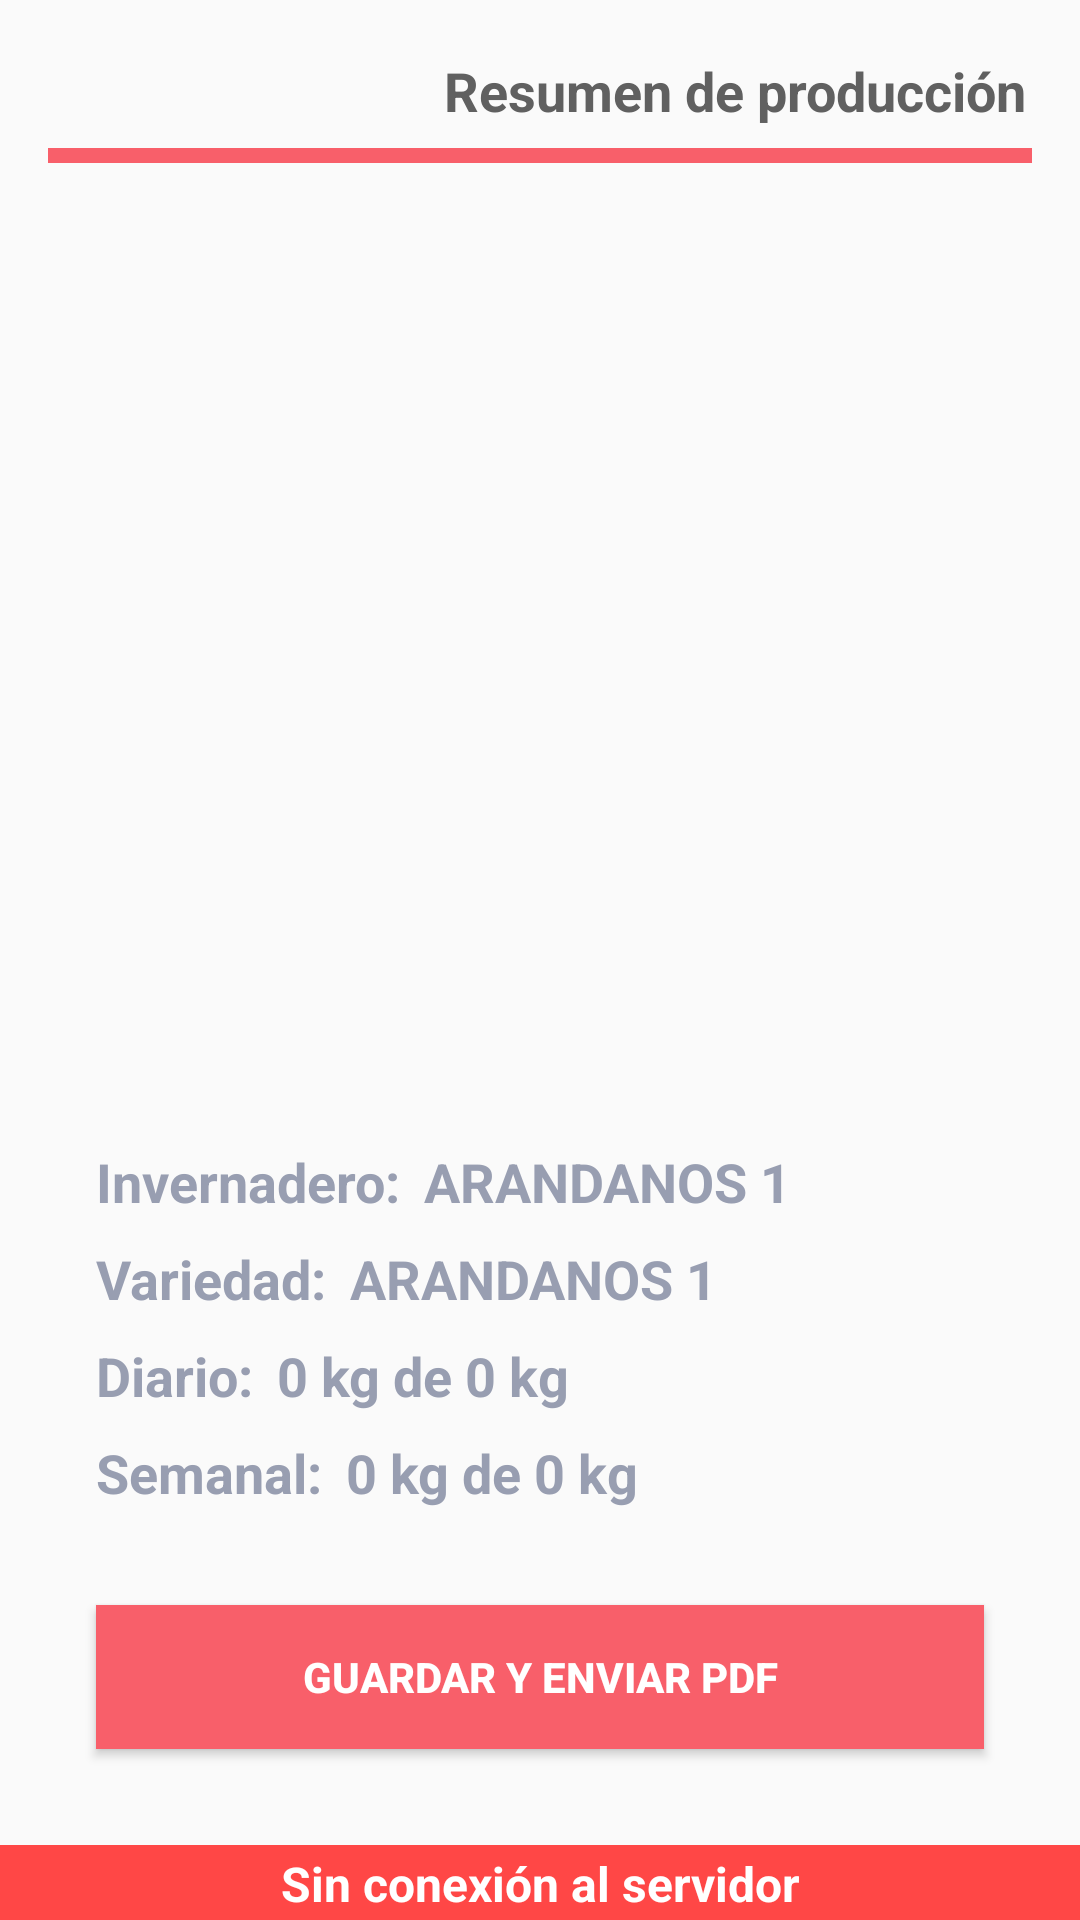

Reconstruct the res/layout file that produces this screen, plus the resources it refers to.
<!-- AndroidManifest.xml: application theme Theme.RedRubbies -->
<!-- res/layout/activity_reporte_produccion.xml -->
<?xml version="1.0" encoding="utf-8"?>
<androidx.constraintlayout.widget.ConstraintLayout xmlns:android="http://schemas.android.com/apk/res/android"
    xmlns:app="http://schemas.android.com/apk/res-auto"
    xmlns:tools="http://schemas.android.com/tools"
    android:layout_width="match_parent"
    android:layout_height="match_parent"
    tools:context=".ui.views.reporte.ReporteProduccionActivity">

    <LinearLayout
        android:id="@+id/linearLayout3"
        android:layout_width="0dp"
        android:layout_height="0dp"
        android:layout_marginStart="16dp"
        android:layout_marginLeft="16dp"
        android:layout_marginTop="16dp"
        android:layout_marginEnd="16dp"
        android:layout_marginRight="16dp"
        android:layout_marginBottom="16dp"
        android:orientation="vertical"
        app:layout_constraintBottom_toTopOf="@+id/totalInvernadero"
        app:layout_constraintEnd_toEndOf="parent"
        app:layout_constraintHorizontal_bias="0.0"
        app:layout_constraintStart_toStartOf="parent"
        app:layout_constraintTop_toTopOf="parent">


        <TextView
            android:id="@+id/labelProduccion"
            android:layout_width="match_parent"
            android:layout_height="wrap_content"
            android:fontFamily="sans-serif"
            android:gravity="right"
            android:paddingLeft="2dp"
            android:paddingTop="2dp"
            android:paddingRight="2dp"
            android:paddingBottom="2dp"
            android:text="Resumen de producción"
            android:textColor="#606060"
            android:textSize="18sp"
            android:textStyle="bold" />

        <Space
            android:id="@+id/espacio"
            android:layout_width="match_parent"
            android:layout_height="5dp" />

        <View
            android:id="@+id/divider"
            android:layout_width="match_parent"
            android:layout_height="5dp"
            android:background="#f85f6a"
            android:scrollbarDefaultDelayBeforeFade="400"
            android:scrollbarFadeDuration="250"
            android:scrollbarSize="4dp" />

        <androidx.recyclerview.widget.RecyclerView
            android:id="@+id/recyclerView"
            android:layout_width="match_parent"
            android:layout_height="match_parent" />

    </LinearLayout>

    <TextView
        android:id="@+id/totalVariedad"
        android:layout_width="wrap_content"
        android:layout_height="wrap_content"
        android:layout_marginStart="32dp"
        android:layout_marginLeft="32dp"
        android:layout_marginBottom="8dp"
        android:text="Variedad:"
        android:textColor="#989eb1"
        android:textSize="18sp"
        android:textStyle="bold"
        app:layout_constraintBottom_toTopOf="@+id/totalDiario"
        app:layout_constraintStart_toStartOf="parent" />

    <TextView
        android:id="@+id/totalInvernadero"
        android:layout_width="wrap_content"
        android:layout_height="wrap_content"
        android:layout_marginStart="32dp"
        android:layout_marginLeft="32dp"
        android:layout_marginBottom="8dp"
        android:text="Invernadero:"
        android:textColor="#989eb1"
        android:textSize="18sp"
        android:textStyle="bold"
        app:layout_constraintBottom_toTopOf="@+id/totalVariedad"
        app:layout_constraintStart_toStartOf="parent" />

    <TextView
        android:id="@+id/variedad"
        android:layout_width="wrap_content"
        android:layout_height="wrap_content"
        android:layout_marginStart="8dp"
        android:layout_marginLeft="8dp"
        android:layout_marginBottom="8dp"
        android:text="ARANDANOS 1"
        android:textColor="#989eb1"
        android:textSize="18sp"
        android:textStyle="bold"
        app:layout_constraintBottom_toTopOf="@+id/dia"
        app:layout_constraintStart_toEndOf="@+id/totalVariedad" />

    <TextView
        android:id="@+id/invernadero"
        android:layout_width="wrap_content"
        android:layout_height="wrap_content"
        android:layout_marginStart="8dp"
        android:layout_marginLeft="8dp"
        android:layout_marginBottom="8dp"
        android:text="ARANDANOS 1"
        android:textColor="#989eb1"
        android:textSize="18sp"
        android:textStyle="bold"
        app:layout_constraintBottom_toTopOf="@+id/variedad"
        app:layout_constraintStart_toEndOf="@+id/totalInvernadero" />


    <TextView
        android:id="@+id/totalDiario"
        android:layout_width="wrap_content"
        android:layout_height="wrap_content"
        android:layout_marginStart="32dp"
        android:layout_marginLeft="32dp"
        android:layout_marginBottom="8dp"
        android:text="Diario:"
        android:textColor="#989eb1"
        android:textSize="18sp"
        android:textStyle="bold"
        app:layout_constraintBottom_toTopOf="@+id/totalSemana"
        app:layout_constraintStart_toStartOf="parent" />

    <TextView
        android:id="@+id/dia"
        android:layout_width="wrap_content"
        android:layout_height="wrap_content"
        android:layout_marginStart="8dp"
        android:layout_marginLeft="8dp"
        android:layout_marginBottom="8dp"
        android:text="0 kg de 0 kg"
        android:textColor="#989eb1"
        android:textSize="18sp"
        android:textStyle="bold"
        app:layout_constraintBottom_toTopOf="@+id/semana"
        app:layout_constraintStart_toEndOf="@+id/totalDiario" />

    <TextView
        android:id="@+id/totalSemana"
        android:layout_width="wrap_content"
        android:layout_height="wrap_content"
        android:layout_marginStart="32dp"
        android:layout_marginLeft="32dp"
        android:layout_marginBottom="32dp"
        android:text="Semanal:"
        android:textColor="#989eb1"
        android:textSize="18sp"
        android:textStyle="bold"
        app:layout_constraintBottom_toTopOf="@+id/generarPDF"
        app:layout_constraintStart_toStartOf="parent" />

    <TextView
        android:id="@+id/semana"
        android:layout_width="wrap_content"
        android:layout_height="wrap_content"
        android:layout_marginStart="8dp"
        android:layout_marginLeft="8dp"
        android:layout_marginBottom="32dp"
        android:text="0 kg de 0 kg"
        android:textColor="#989eb1"
        android:textSize="18sp"
        android:textStyle="bold"
        app:layout_constraintBottom_toTopOf="@+id/generarPDF"
        app:layout_constraintStart_toEndOf="@+id/totalSemana" />

    <TextView
        android:id="@+id/offline"
        android:layout_width="match_parent"
        android:layout_height="25dp"
        android:background="#FF4746"
        android:fontFamily="sans-serif"
        android:gravity="center"
        android:paddingLeft="2dp"
        android:paddingTop="2dp"
        android:paddingRight="2dp"
        android:paddingBottom="2dp"
        android:text="@string/connected"
        android:textColor="#FFFFFF"
        android:textSize="16sp"
        android:textStyle="bold"
        app:layout_constraintBottom_toBottomOf="parent"
        app:layout_constraintEnd_toEndOf="parent"
        app:layout_constraintStart_toStartOf="parent" />

    <Button
        android:id="@+id/generarPDF"
        android:layout_width="0dp"
        android:layout_height="wrap_content"
        android:layout_marginStart="32dp"
        android:layout_marginLeft="32dp"
        android:layout_marginEnd="32dp"
        android:layout_marginRight="32dp"
        android:layout_marginBottom="32dp"
        android:background="#F85F6A"
        android:fontFamily="sans-serif-medium"
        android:text="Guardar y enviar PDF"
        android:textColor="#FFFFFF"
        android:textStyle="bold"
        app:layout_constraintBottom_toTopOf="@+id/offline"
        app:layout_constraintEnd_toEndOf="parent"
        app:layout_constraintHorizontal_bias="0.0"
        app:layout_constraintStart_toStartOf="parent" />
</androidx.constraintlayout.widget.ConstraintLayout>
<!-- resources referenced by this layout -->
<resources>
  <string name="connected">Sin conexión al servidor</string>
  <style name="Theme.RedRubbies" parent="Theme.AppCompat.Light.DarkActionBar">
          
          <item name="colorPrimary">@color/purple_500</item>
          <item name="colorPrimaryDark">@color/purple_700</item>
          <item name="colorAccent">@color/teal_200</item>
          
      </style>
  <color name="purple_500">#F85F6A</color>
  <color name="purple_700">#F85F6A</color>
  <color name="teal_200">#FF03DAC5</color>
</resources>
